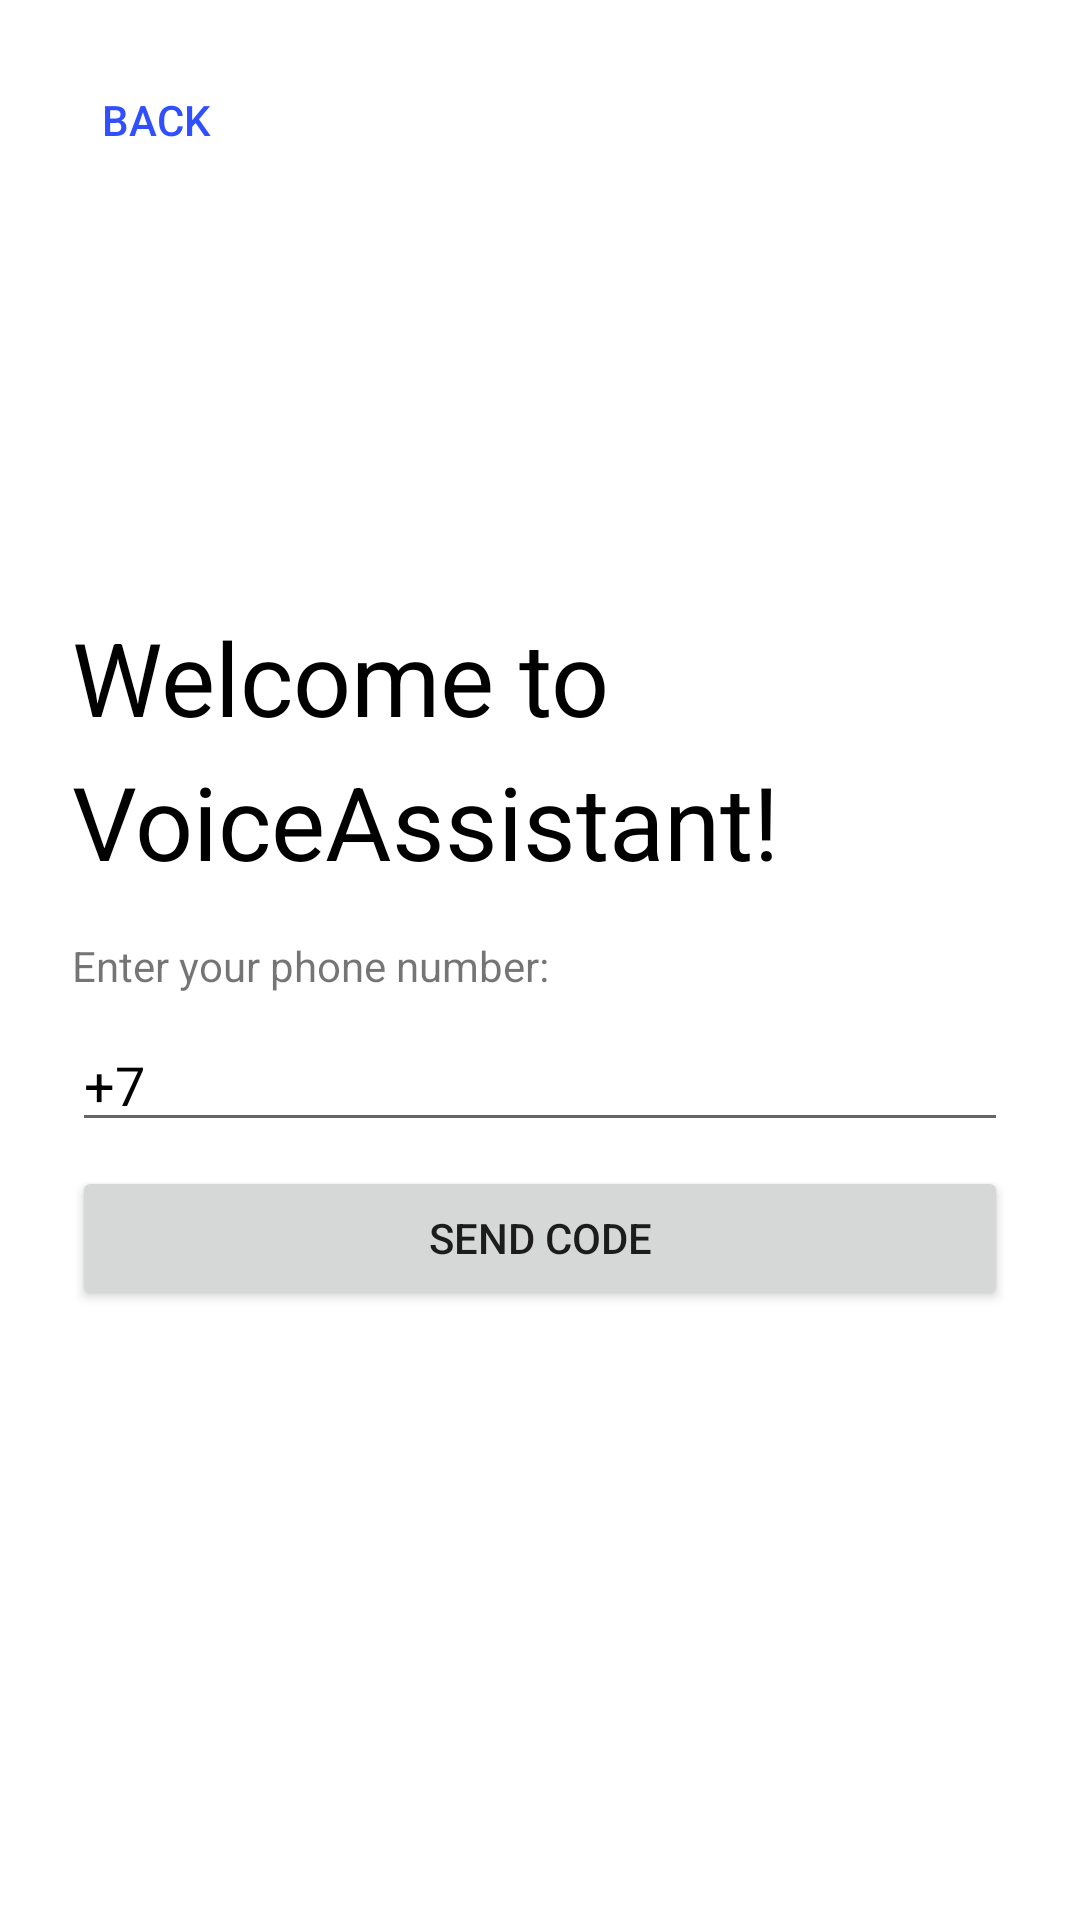

Here is an Android app screen rendered from its layout file. Give the layout XML and the strings, colors and styles it references.
<!-- AndroidManifest.xml: application theme Theme.VoiceAssistant -->
<!-- res/layout/activity_phone_login.xml -->
<?xml version="1.0" encoding="utf-8"?>
<RelativeLayout xmlns:android="http://schemas.android.com/apk/res/android"
    xmlns:tools="http://schemas.android.com/tools"
    android:layout_width="match_parent"
    android:layout_height="match_parent"
    tools:context=".loginActivity.PhoneLoginActivity">

    <Button
        android:id="@+id/back"
        android:layout_width="wrap_content"
        android:layout_height="wrap_content"
        android:layout_alignParentStart="true"
        android:layout_marginStart="8dp"
        android:layout_marginTop="16dp"
        android:background="@android:color/transparent"
        android:drawableLeft="@drawable/ic_baseline_arrow_back_24"
        android:drawableTint="@color/primary"
        android:text="@string/back"
        android:textColor="@color/primary" />

    <ProgressBar
        android:id="@+id/progressBar"
        android:layout_width="50dp"
        android:layout_height="50dp"
        android:layout_centerInParent="true"
        android:visibility="gone" />

    <LinearLayout
        android:id="@+id/linearLayout"
        android:layout_width="match_parent"
        android:layout_height="wrap_content"
        android:layout_centerInParent="true"
        android:layout_marginStart="24dp"
        android:layout_marginEnd="24dp"
        android:orientation="vertical">

        <TextView
            android:id="@+id/welcomeText2"
            android:layout_width="match_parent"
            android:layout_height="wrap_content"
            android:lineSpacingExtra="8sp"
            android:text="@string/welcome"
            android:textColor="@color/user_text"
            android:textSize="34sp" />

        <TextView
            android:id="@+id/enterPhoneText"
            android:layout_width="match_parent"
            android:layout_height="wrap_content"
            android:layout_gravity="center_vertical"
            android:layout_marginTop="16dp"
            android:text="@string/enter_phone" />

        <EditText
            android:id="@+id/phoneField"
            android:layout_width="match_parent"
            android:layout_height="wrap_content"
            android:layout_marginTop="8dp"
            android:ems="10"
            android:inputType="phone"
            android:maxLength="12"
            android:text="+7"
            android:textColor="@color/user_text" />

        <Button
            android:id="@+id/sendCodeButton"
            android:layout_width="match_parent"
            android:layout_height="wrap_content"
            android:layout_marginTop="8dp"
            android:paddingTop="12dp"
            android:paddingBottom="12dp"
            android:text="@string/send_code" />

        <TextView
            android:id="@+id/enterCodeText"
            android:layout_width="match_parent"
            android:layout_height="wrap_content"
            android:layout_gravity="center_vertical"
            android:layout_marginTop="16dp"
            android:text="@string/enter_code"
            android:visibility="gone" />

        <EditText
            android:id="@+id/codeField"
            android:layout_width="match_parent"
            android:layout_height="wrap_content"
            android:layout_marginTop="8dp"
            android:ems="10"
            android:inputType="number"
            android:maxLength="6"
            android:visibility="gone" />

        <Button
            android:id="@+id/verifyButton"
            android:layout_width="match_parent"
            android:layout_height="wrap_content"
            android:layout_marginTop="8dp"
            android:paddingTop="12dp"
            android:paddingBottom="12dp"
            android:text="@string/verify_code"
            android:visibility="gone" />

    </LinearLayout>

</RelativeLayout>
<!-- resources referenced by this layout -->
<resources>
  <color name="primary">#304ffe</color>
  <color name="user_text">#000000</color>
  <string name="back">Back</string>
  <string name="enter_code">Enter the verification code:</string>
  <string name="enter_phone">Enter your phone number:</string>
  <string name="send_code">Send code</string>
  <string name="verify_code">Verify code</string>
  <string name="welcome">Welcome to VoiceAssistant!</string>
  <style name="Theme.VoiceAssistant" parent="Theme.MaterialComponents.DayNight.DarkActionBar">
          
          <item name="colorPrimary">@color/primary_light</item>
          <item name="colorPrimaryVariant">@color/primary</item>
          <item name="colorOnPrimary">@color/assistant_text</item>
          
          <item name="colorSecondary">@color/primary_light</item>
          <item name="colorSecondaryVariant">@color/primary_dark</item>
          <item name="colorOnSecondary">@color/user_text</item>
          
          <item name="android:statusBarColor" tools:targetApi="l">?attr/colorPrimaryVariant</item>
          
          <item name="android:windowSplashScreenBrandingImage" tools:targetApi="s">@drawable/background_splash</item>
      </style>
  <color name="primary_light">#7a7cff</color>
  <color name="assistant_text">#FFFFFF</color>
  <color name="primary_dark">#0026ca</color>
  <!-- drawable background_splash (drawable) -->
  <?xml version="1.0" encoding="utf-8"?>
  
  <layer-list xmlns:android="http://schemas.android.com/apk/res/android">
  
      <item
          android:drawable="@color/background"/>
  
      <item>
          <bitmap
              android:gravity="center"
              android:src="@mipmap/ic_launcher_logo"/>
      </item>
  
  </layer-list>
  <color name="background">#FFFFFF</color>
</resources>
